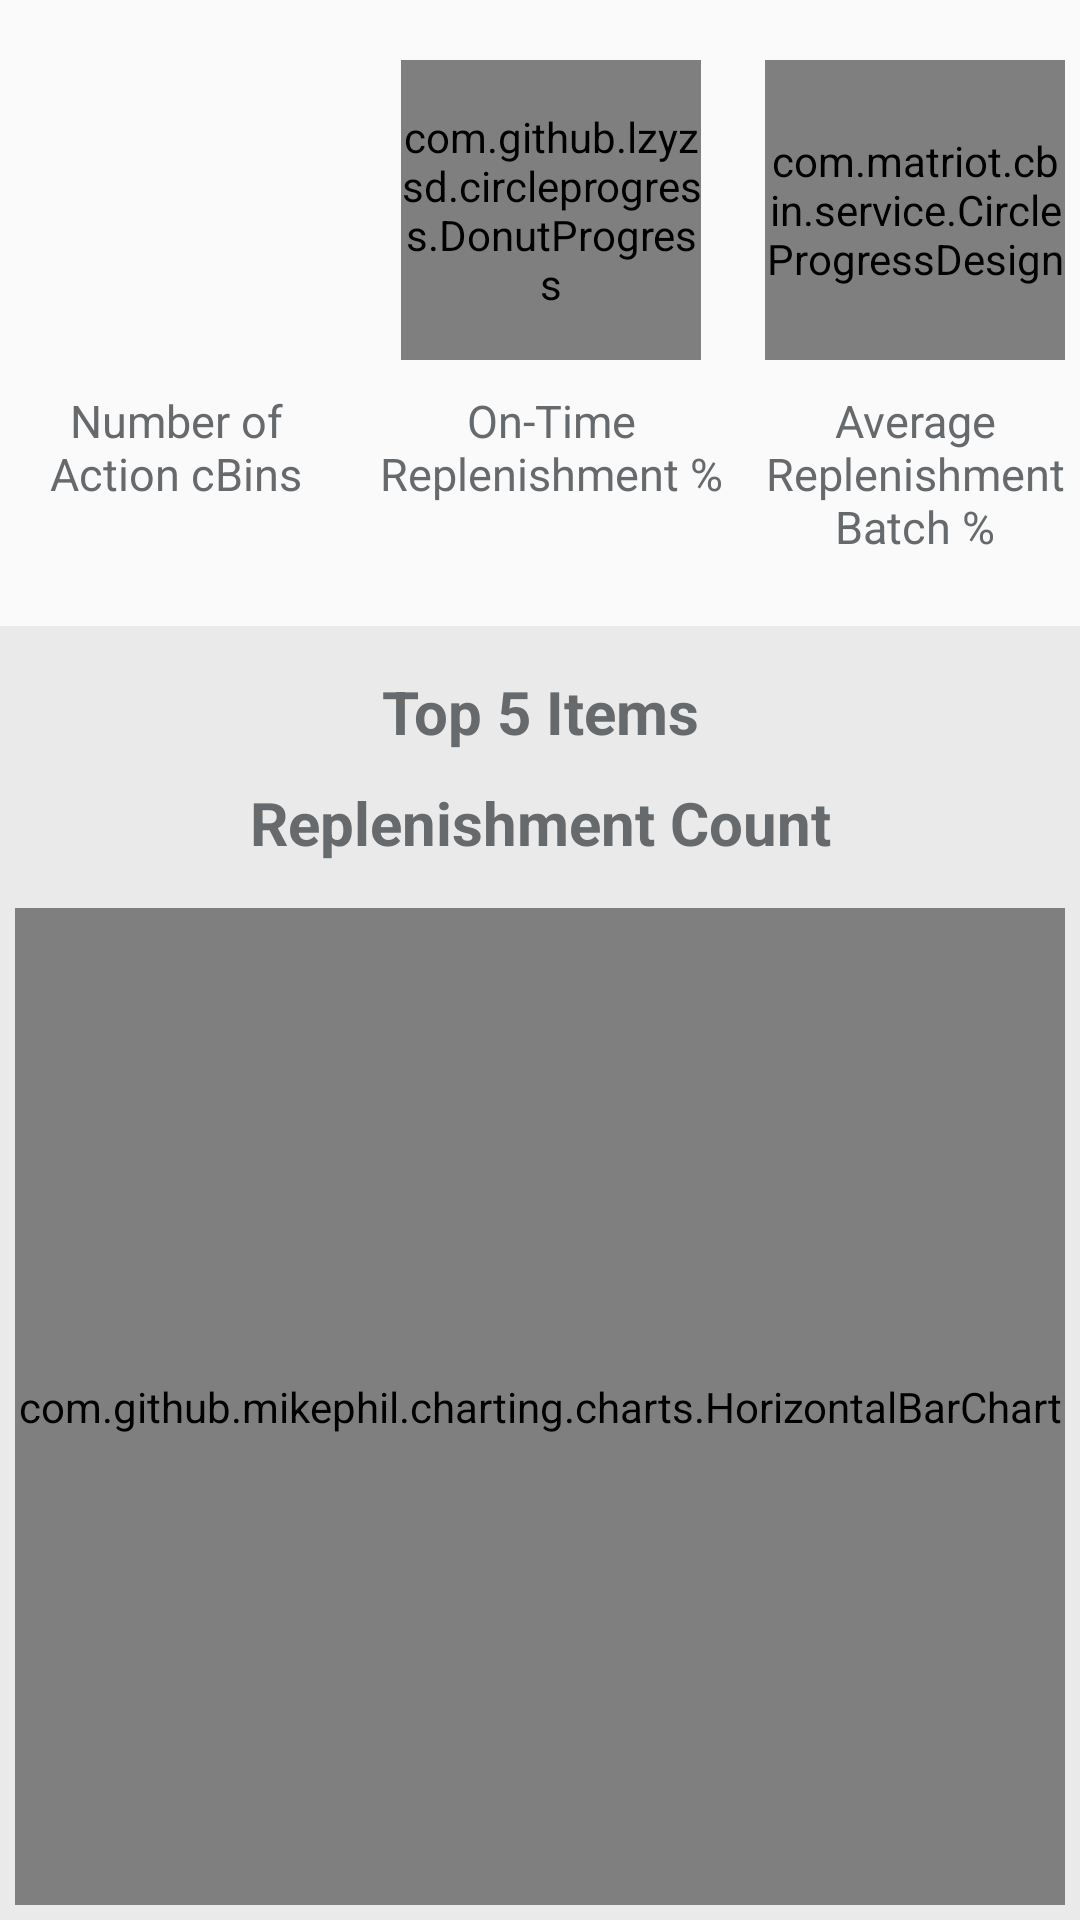

This screen was rendered from an Android layout file. Write that file and the resources it references.
<!-- AndroidManifest.xml: application theme AppTheme -->
<!-- res/layout/activity_report_screen.xml -->
<?xml version="1.0" encoding="utf-8"?>
<LinearLayout xmlns:android="http://schemas.android.com/apk/res/android"
    xmlns:app="http://schemas.android.com/apk/res-auto"
    xmlns:tools="http://schemas.android.com/tools"
    android:layout_width="match_parent"
    android:layout_height="match_parent"
    android:orientation="vertical"
    android:weightSum="1"
    tools:context="com.matriot.cbin.ui.ReportScreen">

        <LinearLayout
            android:id="@+id/summaryDashboard"
            android:layout_width="match_parent"
            android:layout_height="wrap_content"
            android:layout_marginTop="@dimen/margin_10"
            android:layout_weight="0.2"
            android:layout_marginBottom="3sp"
            android:orientation="horizontal">

            <RelativeLayout
                android:layout_width="wrap_content"
                android:layout_height="wrap_content"
                android:layout_marginTop="@dimen/margin_10"
                android:layout_weight="0.4">

                <TextView
                    android:id="@+id/count"
                    android:layout_width="wrap_content"
                    android:layout_height="wrap_content"
                    android:layout_alignParentTop="true"
                    android:layout_centerVertical="true"
                    android:layout_centerHorizontal="true"
                    android:gravity="center"
                    android:background="@drawable/box"
                    android:textColor="@color/ReportText"
                    android:textSize="@dimen/size_50"
                    tools:layout_editor_absoluteX="33dp"
                    tools:layout_editor_absoluteY="159dp" />

                <TextView
                    android:layout_width="wrap_content"
                    android:layout_height="wrap_content"
                    android:layout_below="@+id/count"
                    android:layout_marginTop="@dimen/margin_10"
                    android:layout_centerInParent="true"
                    android:layout_centerHorizontal="true"
                    android:layout_centerVertical="true"
                    android:textSize="@dimen/size_15"
                    android:layout_weight="1"
                    android:gravity="center"
                    android:textColor="@color/name"
                    android:text="@string/no_of_action" />

            </RelativeLayout>

            <RelativeLayout
                android:layout_width="wrap_content"
                android:layout_height="wrap_content"
                android:layout_marginTop="@dimen/margin_10"
                android:layout_weight="0.4">

                <com.github.lzyzsd.circleprogress.DonutProgress
                    android:id="@+id/donut_progress"
                    android:layout_width="@dimen/size_100"
                    android:layout_height="@dimen/size_100"
                    android:layout_alignParentTop="true"
                    android:layout_centerVertical="true"
                    android:layout_centerHorizontal="true"
                    app:donut_text_size="@dimen/size_18"
                    app:donut_background_color="@color/DonutBackground"
                    app:donut_finished_color="@color/ItemTitleColor"
                    app:donut_unfinished_color="@color/name"
                    app:donut_text_color="@color/name"
                    app:donut_progress="0"/>

                <TextView
                    android:layout_width="wrap_content"
                    android:layout_height="wrap_content"
                    android:layout_below="@id/donut_progress"
                    android:layout_centerInParent="true"
                    android:layout_centerHorizontal="true"
                    android:layout_centerVertical="true"
                    android:layout_marginTop="@dimen/margin_10"
                    android:textSize="@dimen/size_15"
                    android:layout_weight="1"
                    android:textColor="@color/name"
                    android:gravity="center"
                    android:text="@string/on_time" />

            </RelativeLayout>

            <RelativeLayout
                android:layout_width="wrap_content"
                android:layout_height="wrap_content"
                android:layout_marginTop="@dimen/margin_10"
                android:layout_weight="1">

                <com.matriot.cbin.service.CircleProgressDesign
                    android:id="@+id/circle_progress"
                    android:layout_width="@dimen/size_100"
                    android:layout_height="@dimen/size_100"
                    android:layout_alignParentTop="true"
                    android:layout_centerVertical="true"
                    android:layout_centerHorizontal="true"
                    app:circle_finished_color="@color/CircleText"
                    app:circle_unfinished_color="@color/name"
                    app:circle_text_color="@color/AlertTitleColor"
                    app:circle_text_size="@dimen/size_18"
                    android:gravity="center"
                    app:circle_progress="0" />

                <TextView
                    android:layout_width="wrap_content"
                    android:layout_height="wrap_content"
                    android:layout_below="@id/circle_progress"
                    android:layout_marginTop="@dimen/margin_10"
                    android:textSize="@dimen/size_15"
                    android:layout_weight="1"
                    android:gravity="center"
                    android:text="@string/avg_repl"
                    android:textColor="@color/name" />

            </RelativeLayout>

        </LinearLayout>

        <LinearLayout
            android:id="@+id/chartDashboard"
            android:layout_width="match_parent"
            android:layout_height="350sp"
            android:layout_weight="0.8"
            android:background="@color/transparent_1"
            android:orientation="vertical"
            android:padding="5dp"
            android:layout_below="@+id/summaryDashboard">

            <TextView
                android:layout_width="match_parent"
                android:layout_height="wrap_content"
                android:textColor="@color/name"
                android:gravity="center"
                android:layout_marginTop="@dimen/margin_10"
                android:text="@string/top_5"
                android:textSize="@dimen/size_20"
                android:textStyle="bold"/>

            <TextView
                android:layout_width="match_parent"
                android:layout_height="wrap_content"
                android:textColor="@color/name"
                android:layout_marginTop="@dimen/margin_10"
                android:gravity="center"
                android:text="@string/repl_count"
                android:textSize="@dimen/size_20"
                android:textStyle="bold"/>

            <com.github.mikephil.charting.charts.HorizontalBarChart
                android:id="@+id/reportChart"
                android:layout_width="match_parent"
                android:background="@color/transparent_3"
                android:layout_weight="1"
                android:layout_marginTop="@dimen/margin_15"
                android:layout_height="match_parent"
                android:scaleType="fitXY" />

        </LinearLayout>

        
            
            
            
            
            
            
            
            
            

            
                
                
				
                
                
                

        

</LinearLayout>
<!-- resources referenced by this layout -->
<resources>
  <color name="AlertTitleColor">#AE5C25</color>
  <color name="CircleText">#ffc86f</color>
  <color name="DonutBackground">#e6a998</color>
  <color name="ItemTitleColor">#68751D</color>
  <color name="ReportText">#4b1d6e</color>
  <color name="name">#676a6c</color>
  <color name="transparent_1">#10000000</color>
  <color name="transparent_3">#30000000</color>
  <dimen name="margin_10">10dp</dimen>
  <dimen name="margin_15">15dp</dimen>
  <dimen name="size_100">100dp</dimen>
  <dimen name="size_15">15dp</dimen>
  <dimen name="size_18">18dp</dimen>
  <dimen name="size_20">20dp</dimen>
  <dimen name="size_50">50dp</dimen>
  <!-- drawable box (drawable) -->
  <?xml version="1.0" encoding="utf-8"?>
  <shape
      xmlns:android="http://schemas.android.com/apk/res/android"
      android:shape="rectangle">
      <solid
          android:color="@color/transparent"/>
      <size
          android:width="100dp"
          android:height="100dp"/>
  </shape>
  <string name="avg_repl">Average Replenishment Batch %</string>
  <string name="no_of_action">Number of Action cBins</string>
  <string name="on_time">On-Time Replenishment %</string>
  <string name="repl_count">Replenishment Count</string>
  <string name="top_5">Top 5 Items</string>
  <style name="AppTheme" parent="Theme.AppCompat.Light.NoActionBar">
          
          <item name="colorPrimary">@color/colorPrimary</item>
          <item name="colorPrimaryDark">@color/colorPrimaryDark</item>
          <item name="android:windowAnimationStyle">@style/WindowAnimationTransition</item>
          <item name="colorAccent">@color/colorAccent</item>
      </style>
  <color name="transparent">#00000000</color>
  <color name="colorPrimary">#676a6c</color>
  <color name="colorPrimaryDark">#676a6c</color>
  <style name="WindowAnimationTransition">
          <item name="android:windowEnterAnimation">@android:anim/fade_in</item>
          <item name="android:windowExitAnimation">@android:anim/fade_out</item>
      </style>
  <color name="colorAccent">#676a6c</color>
</resources>
